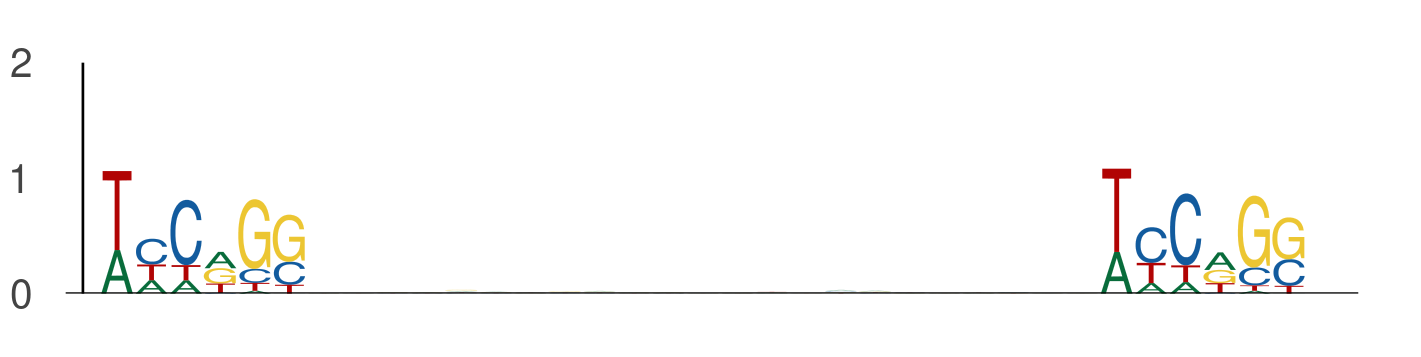

Source data for this figure (header and first rows):
seq_index, start_position, end_position, is_reversed_complement
2349, 2, 8, 0
2349, 31, 37, 0
2840, 26, 32, 0
2840, 55, 61, 0
3219, 38, 44, 0
3219, 67, 73, 0
4583, 42, 48, 0
4583, 71, 77, 0
1049, 89, 95, 0
1049, 118, 124, 0
58, 115, 121, 0
58, 144, 150, 0
4526, 15, 21, 0
4526, 44, 50, 0
5034, 117, 123, 0
5034, 146, 152, 0
5034, 118, 124, 0
5034, 147, 153, 0
5034, 89, 95, 0
5034, 118, 124, 0
1768, 123, 129, 0
1768, 152, 158, 0
1844, 19, 25, 0
1844, 48, 54, 0
3147, 129, 135, 0
3147, 158, 164, 0
1273, 116, 122, 0
1273, 145, 151, 0
1273, 68, 74, 0
1273, 97, 103, 0
2900, 89, 95, 0
2900, 118, 124, 0
5963, 35, 41, 0
5963, 64, 70, 0
6000, 127, 133, 0
6000, 156, 162, 0
6000, 98, 104, 0
6000, 127, 133, 0
4124, 67, 73, 0
4124, 96, 102, 0
4124, 129, 135, 0
4124, 158, 164, 0
5320, 132, 138, 0
5320, 161, 167, 0
5320, 103, 109, 0
5320, 132, 138, 0
2408, 21, 27, 0
2408, 50, 56, 0
1301, 88, 94, 0
1301, 117, 123, 0
5157, 123, 129, 0
5157, 152, 158, 0
2356, 89, 95, 0
2356, 118, 124, 0
5048, 132, 138, 0
5048, 161, 167, 0
355, 113, 119, 0
355, 142, 148, 0
2018, 38, 44, 0
2018, 67, 73, 0
... 1,336 more rows
